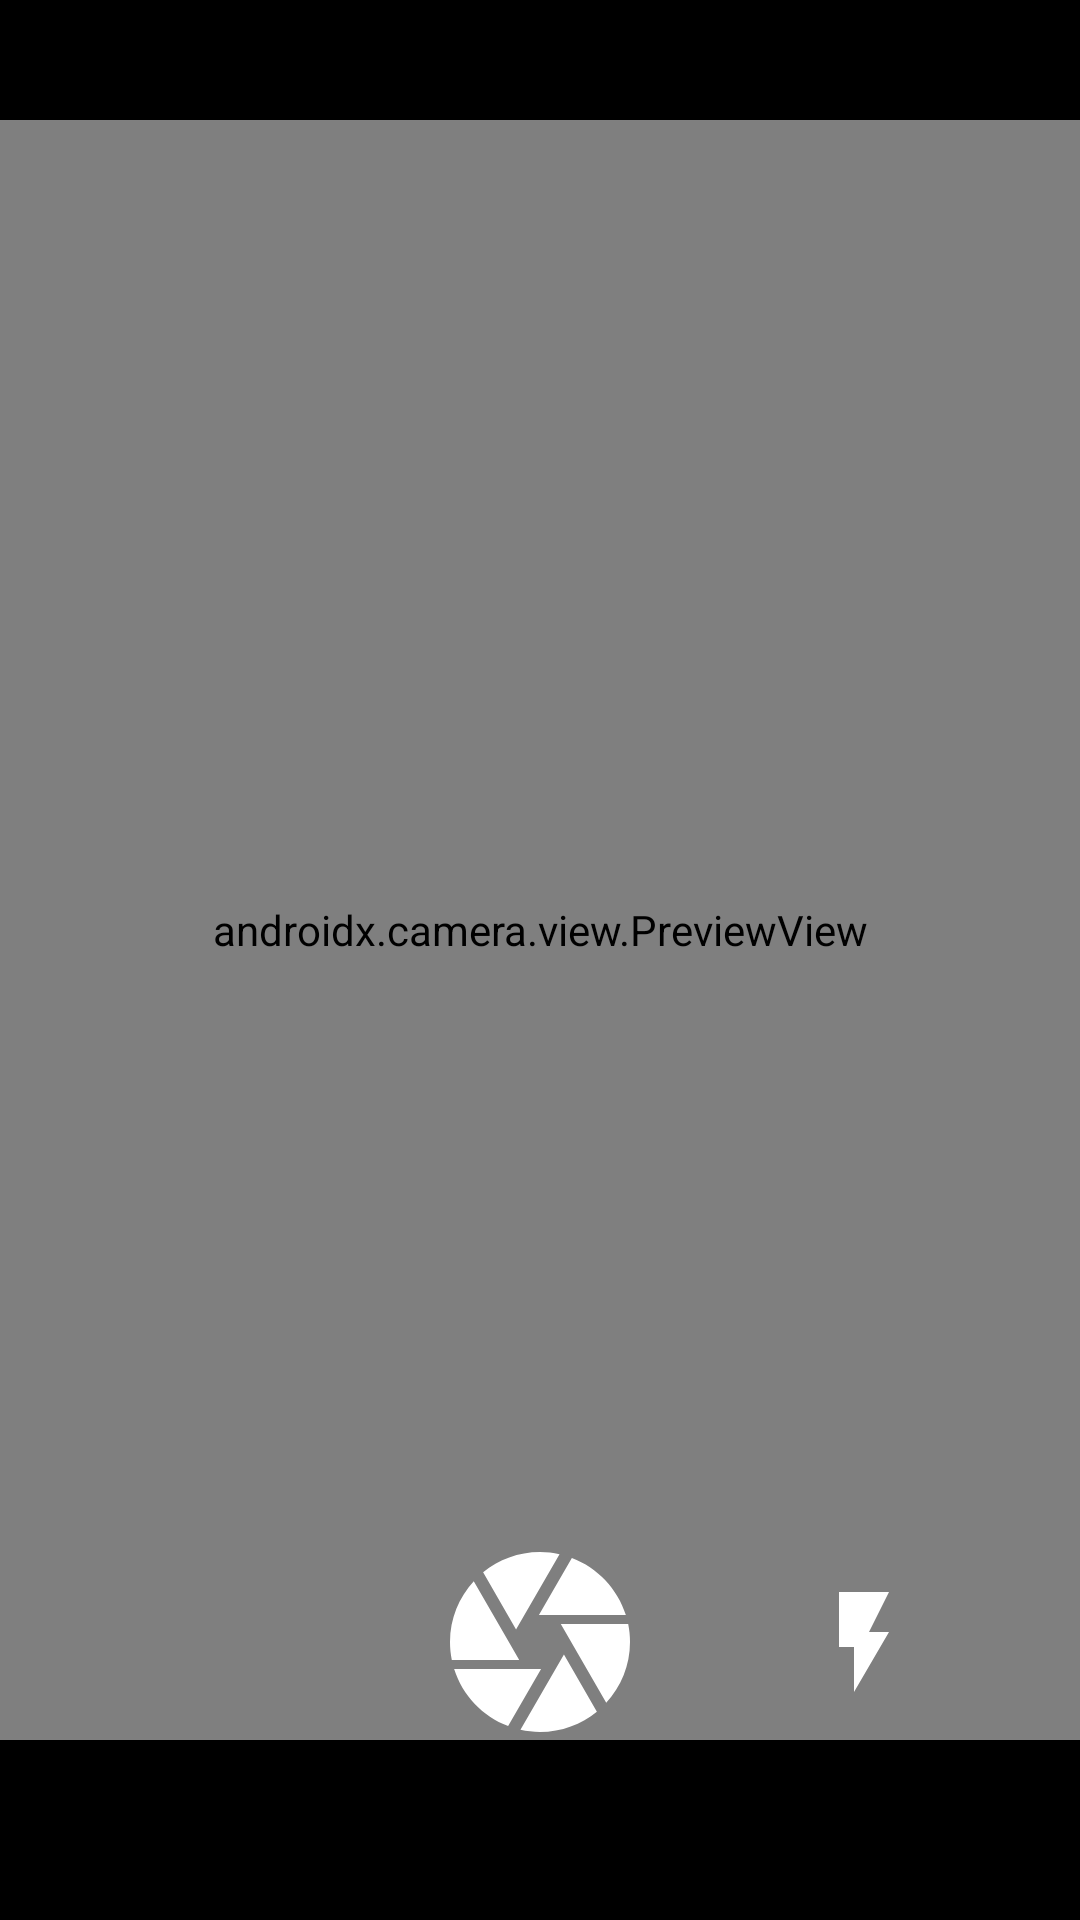

This screen was rendered from an Android layout file. Write that file and the resources it references.
<!-- AndroidManifest.xml: fallback theme Theme.MaterialComponents.DayNight.NoActionBar -->
<!-- res/layout/fragment_camera.xml -->
<?xml version="1.0" encoding="utf-8"?>
<androidx.constraintlayout.widget.ConstraintLayout xmlns:android="http://schemas.android.com/apk/res/android"
    xmlns:tools="http://schemas.android.com/tools"
    xmlns:app="http://schemas.android.com/apk/res-auto"
    tools:context=".ui.CameraFragment"
    android:layout_width="match_parent"
    android:layout_height="match_parent"
    android:background="@color/color_black">

    <androidx.camera.view.PreviewView
        android:id="@+id/viewFinder"
        android:layout_width="0dp"
        android:layout_height="0dp"
        app:layout_constraintBottom_toBottomOf="parent"
        app:layout_constraintDimensionRatio="6:9"
        app:layout_constraintEnd_toEndOf="parent"
        app:layout_constraintStart_toStartOf="parent"
        app:layout_constraintTop_toTopOf="parent"
        app:layout_constraintVertical_bias="0.4" />

    <ImageButton
        android:id="@+id/imagebutton_capture"
        android:layout_width="wrap_content"
        android:layout_height="wrap_content"
        android:background="#00000000"
        android:contentDescription="@string/camera_activity_shutter_description"
        android:src="@drawable/ic_shutter"
        app:layout_constraintBottom_toBottomOf="parent"
        app:layout_constraintEnd_toEndOf="parent"
        app:layout_constraintStart_toStartOf="parent"
        app:layout_constraintTop_toTopOf="parent"
        app:layout_constraintVertical_bias="0.9" />

    <ImageButton
        android:id="@+id/imagebutton_flash"
        android:layout_width="wrap_content"
        android:layout_height="wrap_content"
        android:background="#00000000"
        android:contentDescription="@string/camera_activity_flashlight_description"
        android:src="@drawable/ic_flash_on"
        app:layout_constraintEnd_toEndOf="parent"
        app:layout_constraintStart_toEndOf="@id/imagebutton_capture"
        app:layout_constraintBottom_toBottomOf="@id/imagebutton_capture"
        app:layout_constraintTop_toTopOf="@id/imagebutton_capture"/>

</androidx.constraintlayout.widget.ConstraintLayout>
<!-- resources referenced by this layout -->
<resources>
  <color name="color_black">#000</color>
  <!-- drawable ic_flash_on (drawable) -->
  <vector xmlns:android="http://schemas.android.com/apk/res/android"
      android:width="40dp"
      android:height="40dp"
      android:tint="@android:color/white"
      android:viewportWidth="24"
      android:viewportHeight="24">
      <path
          android:fillColor="@android:color/white"
          android:pathData="M7,2v11h3v9l7,-12h-4l4,-8z" />
  </vector>
  <!-- drawable ic_shutter (drawable) -->
  <vector xmlns:android="http://schemas.android.com/apk/res/android"
      android:width="72dp"
      android:height="72dp"
      android:viewportWidth="24"
      android:viewportHeight="24"
      android:tint="@android:color/white">
    <path
        android:fillColor="@android:color/white"
        android:pathData="M9.4,10.5l4.77,-8.26C13.47,2.09 12.75,2 12,2c-2.4,0 -4.6,0.85 -6.32,2.25l3.66,6.35 0.06,-0.1zM21.54,9c-0.92,-2.92 -3.15,-5.26 -6,-6.34L11.88,9h9.66zM21.8,10h-7.49l0.29,0.5 4.76,8.25C21,16.97 22,14.61 22,12c0,-0.69 -0.07,-1.35 -0.2,-2zM8.54,12l-3.9,-6.75C3.01,7.03 2,9.39 2,12c0,0.69 0.07,1.35 0.2,2h7.49l-1.15,-2zM2.46,15c0.92,2.92 3.15,5.26 6,6.34L12.12,15L2.46,15zM13.73,15l-3.9,6.76c0.7,0.15 1.42,0.24 2.17,0.24 2.4,0 4.6,-0.85 6.32,-2.25l-3.66,-6.35 -0.93,1.6z"/>
  </vector>
  <string name="camera_activity_flashlight_description">Flashlight control</string>
  <string name="camera_activity_shutter_description">Take a photo</string>
</resources>
